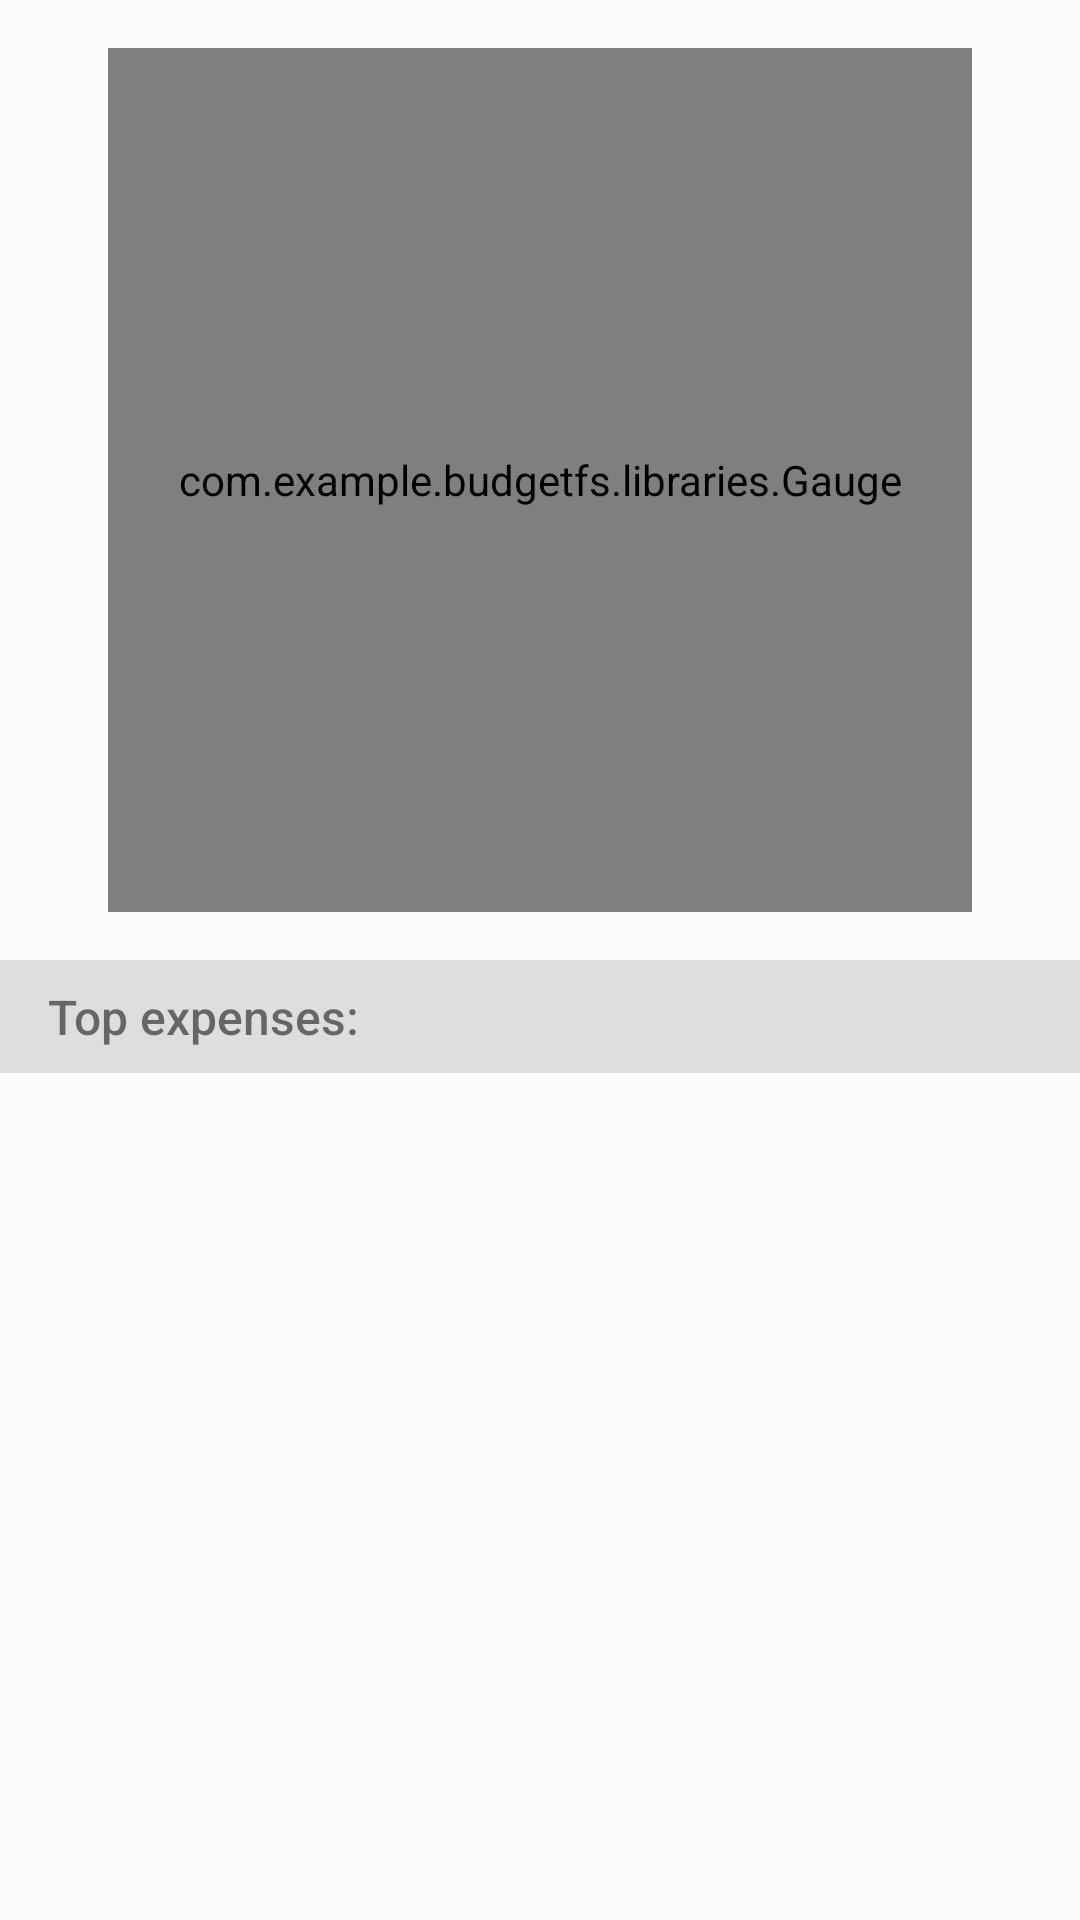

The Android layout XML behind this screen, and the referenced resources:
<!-- AndroidManifest.xml: application theme MaterialTheme -->
<!-- res/layout/fragment_home.xml -->
<?xml version="1.0" encoding="utf-8"?>
<android.support.constraint.ConstraintLayout xmlns:android="http://schemas.android.com/apk/res/android"
    xmlns:app="http://schemas.android.com/apk/res-auto"
    xmlns:tools="http://schemas.android.com/tools"
    android:layout_width="match_parent"
    android:layout_height="match_parent">

    <android.support.constraint.ConstraintLayout
        android:id="@+id/constraintLayout"
        android:layout_width="match_parent"
        android:layout_height="0dp"
        android:background="@color/backgroundBlack"
        app:layout_constraintBottom_toTopOf="@+id/bottom_layout"
        app:layout_constraintTop_toTopOf="parent"
        app:layout_constraintVertical_weight="50">

        <android.support.constraint.ConstraintLayout
            android:id="@+id/constraintLayout2"
            android:layout_width="0dp"
            android:layout_height="0dp"
            app:layout_constraintBottom_toBottomOf="parent"
            app:layout_constraintDimensionRatio="1:1"
            app:layout_constraintEnd_toEndOf="parent"
            app:layout_constraintHeight_default="percent"
            app:layout_constraintHeight_percent=".9"
            app:layout_constraintStart_toStartOf="parent"
            app:layout_constraintTop_toTopOf="parent">

            <TextView
                android:id="@+id/gauge_right_balance_text_view"
                android:layout_width="0dp"
                android:layout_height="wrap_content"
                android:gravity="center"
                android:text="1250 USD"
                android:textColor="#eceff1"
                android:textSize="12dp"
                app:layout_constraintBottom_toBottomOf="@+id/gauge"
                app:layout_constraintEnd_toEndOf="@+id/gauge"
                app:layout_constraintHorizontal_bias="0.95"
                app:layout_constraintStart_toStartOf="@+id/guideline2"
                app:layout_constraintTop_toTopOf="@+id/gauge"
                app:layout_constraintVertical_bias="0.9" />

            <TextView
                android:id="@+id/gauge_right_line1_textview"
                android:layout_width="0dp"
                android:layout_height="wrap_content"
                android:gravity="center"
                android:text="28-Feb"
                android:textColor="#eceff1"
                android:textSize="10dp"
                app:layout_constraintEnd_toEndOf="@+id/gauge"
                app:layout_constraintHorizontal_bias="0.076"
                app:layout_constraintStart_toStartOf="@+id/guideline2"
                app:layout_constraintTop_toBottomOf="@+id/gauge_right_balance_text_view" />

            <TextView
                android:id="@+id/gauge_right_line2_textview"
                android:layout_width="0dp"
                android:layout_height="wrap_content"
                android:gravity="center"
                android:text="Expenses"
                android:textColor="#eceff1"
                android:textSize="10dp"
                app:layout_constraintEnd_toEndOf="@+id/gauge"
                app:layout_constraintHorizontal_bias="0.0"
                app:layout_constraintStart_toStartOf="@+id/guideline2"
                app:layout_constraintTop_toBottomOf="@+id/gauge_right_line1_textview" />

            <TextView
                android:id="@+id/gauge_left_balance_text_view"
                android:layout_width="0dp"
                android:layout_height="wrap_content"
                android:gravity="center"
                android:text="0 USD"
                android:textColor="#eceff1"
                android:textSize="12dp"
                app:layout_constraintBottom_toBottomOf="@+id/gauge"
                app:layout_constraintEnd_toStartOf="@+id/guideline"
                app:layout_constraintHorizontal_bias="0.05"
                app:layout_constraintStart_toStartOf="@+id/gauge"
                app:layout_constraintTop_toTopOf="@+id/gauge"
                app:layout_constraintVertical_bias="0.9" />

            <TextView
                android:id="@+id/gauge_left_line1_textview"
                android:layout_width="0dp"
                android:layout_height="wrap_content"
                android:gravity="center"
                android:text="01-Feb"
                android:textColor="#eceff1"
                android:textSize="10dp"
                app:layout_constraintEnd_toStartOf="@+id/guideline"
                app:layout_constraintHorizontal_bias="0.076"
                app:layout_constraintStart_toStartOf="@+id/gauge_left_balance_text_view"
                app:layout_constraintTop_toBottomOf="@+id/gauge_left_balance_text_view" />

            <TextView
                android:id="@+id/gauge_left_line2_textview"
                android:layout_width="0dp"
                android:layout_height="wrap_content"
                android:gravity="center"
                android:text="Income"
                android:textColor="#eceff1"
                android:textSize="10dp"
                app:layout_constraintEnd_toStartOf="@+id/guideline"
                app:layout_constraintHorizontal_bias="0.0"
                app:layout_constraintStart_toStartOf="@+id/gauge_left_balance_text_view"
                app:layout_constraintTop_toBottomOf="@+id/gauge_left_line1_textview" />

            <android.support.constraint.Guideline
                android:id="@+id/guideline"
                android:layout_width="wrap_content"
                android:layout_height="wrap_content"
                android:orientation="vertical"
                app:layout_constraintGuide_percent="0.33" />

            <android.support.constraint.Guideline
                android:id="@+id/guideline2"
                android:layout_width="wrap_content"
                android:layout_height="wrap_content"
                android:orientation="vertical"
                app:layout_constraintGuide_percent="0.67" />

            <TextView
                android:id="@+id/textView7"
                android:layout_width="250dp"
                android:layout_height="wrap_content"
                android:gravity="center"
                android:text="Account balance:"
                android:textColor="#eceff1"
                android:textSize="18dp"
                android:textStyle="normal"
                app:layout_constraintBottom_toTopOf="@+id/total_balance_textview"
                app:layout_constraintEnd_toStartOf="@+id/gauge"
                app:layout_constraintHorizontal_bias="0.501"
                app:layout_constraintStart_toEndOf="@+id/gauge" />

            <TextView
                android:id="@+id/total_balance_textview"
                android:layout_width="250dp"
                android:layout_height="wrap_content"
                android:gravity="center"
                android:text="935.00 USD"
                android:textColor="#eceff1"
                android:textSize="32dp"
                android:textStyle="bold"
                app:layout_constraintBottom_toTopOf="@+id/gauge"
                app:layout_constraintEnd_toStartOf="@+id/gauge"
                app:layout_constraintHorizontal_bias="0.5"
                app:layout_constraintStart_toEndOf="@+id/gauge"
                app:layout_constraintTop_toBottomOf="@+id/gauge" />

            <TextView
                android:id="@+id/left_balance_textview"
                android:layout_width="250dp"
                android:layout_height="wrap_content"
                android:gravity="center"
                android:text="1000 USD left"
                android:textColor="#eceff1"
                android:textSize="10dp"
                android:textStyle="normal"
                app:layout_constraintEnd_toStartOf="@+id/gauge"
                app:layout_constraintHorizontal_bias="0.501"
                app:layout_constraintStart_toEndOf="@+id/gauge"
                app:layout_constraintTop_toBottomOf="@+id/total_balance_textview" />

            <com.example.budgetfs.libraries.Gauge
                android:id="@+id/gauge"
                android:layout_width="0dp"
                android:layout_height="0dp"
                app:gaugeEndValue="100"
                app:gaugePointEndColor="@color/gauge_income"
                app:gaugePointStartColor="@color/gauge_income"
                app:gaugeStartAngle="135"
                app:gaugeStartValue="0"
                app:gaugeStrokeCap="ROUND"
                app:gaugeStrokeColor="@color/gauge_expense"
                app:gaugeStrokeWidth="12dp"
                app:gaugeSweepAngle="270"
                app:layout_constraintBottom_toBottomOf="parent"
                app:layout_constraintEnd_toEndOf="parent"
                app:layout_constraintHorizontal_bias="0.0"
                app:layout_constraintStart_toStartOf="parent"
                app:layout_constraintTop_toTopOf="parent"
                app:layout_constraintVertical_bias="0.0"></com.example.budgetfs.libraries.Gauge>

        </android.support.constraint.ConstraintLayout>


    </android.support.constraint.ConstraintLayout>

    <LinearLayout
        android:id="@+id/bottom_layout"
        android:layout_width="match_parent"
        android:layout_height="0dp"
        android:orientation="vertical"
        app:layout_constraintBottom_toBottomOf="parent"
        app:layout_constraintTop_toBottomOf="@+id/constraintLayout"
        app:layout_constraintVertical_weight="50">

        <RelativeLayout xmlns:android="http://schemas.android.com/apk/res/android"
            android:layout_width="match_parent"
            android:layout_height="wrap_content"
            android:background="#dedede"
            android:orientation="vertical"
            android:paddingLeft="16dp"
            android:paddingTop="8dp"
            android:paddingBottom="8dp">

            <TextView
                android:id="@+id/item_category"
                android:layout_width="wrap_content"
                android:layout_height="wrap_content"
                android:layout_alignParentTop="true"
                android:layout_centerVertical="true"
                android:fontFamily="sans-serif-medium"
                android:text="Top expenses:"
                android:textColor="@color/secondary_text_material_light"
                android:textSize="16sp" />


        </RelativeLayout>

        <ListView
            android:id="@+id/favourite_categories_list_view"
            android:layout_width="match_parent"
            android:layout_height="match_parent"
            android:clickable="true"
            android:clipToPadding="false"
            android:paddingBottom="120dp"
            app:layout_constraintBottom_toBottomOf="parent"
            app:layout_constraintEnd_toEndOf="parent"
            app:layout_constraintStart_toStartOf="parent" />

    </LinearLayout>

</android.support.constraint.ConstraintLayout>
<!-- resources referenced by this layout -->
<resources>
  <style name="MaterialTheme" parent="Theme.AppCompat.Light.NoActionBar">
          <item name="colorPrimary">@color/colorPrimary</item>
          <item name="colorPrimaryDark">@color/colorPrimaryDark</item>
          <item name="colorAccent">@color/colorAccent</item>
          <item name="android:windowContentTransitions" tools:targetApi="lollipop">true</item>
          <item name="android:windowAllowEnterTransitionOverlap" tools:targetApi="lollipop">true</item>
          <item name="android:windowAllowReturnTransitionOverlap" tools:targetApi="lollipop">true</item>
          <item name="android:windowSharedElementEnterTransition" tools:targetApi="lollipop">@android:transition/move</item>
          <item name="android:windowSharedElementExitTransition" tools:targetApi="lollipop">@android:transition/move</item>
      </style>
  <!-- not gathered from this repository: default colours our renderer supplied (Android Studio template values) -->
  <color name="colorPrimary">#FF6200EE</color>
  <color name="colorPrimaryDark">#FF3700B3</color>
  <color name="colorAccent">#FF03DAC5</color>
</resources>
